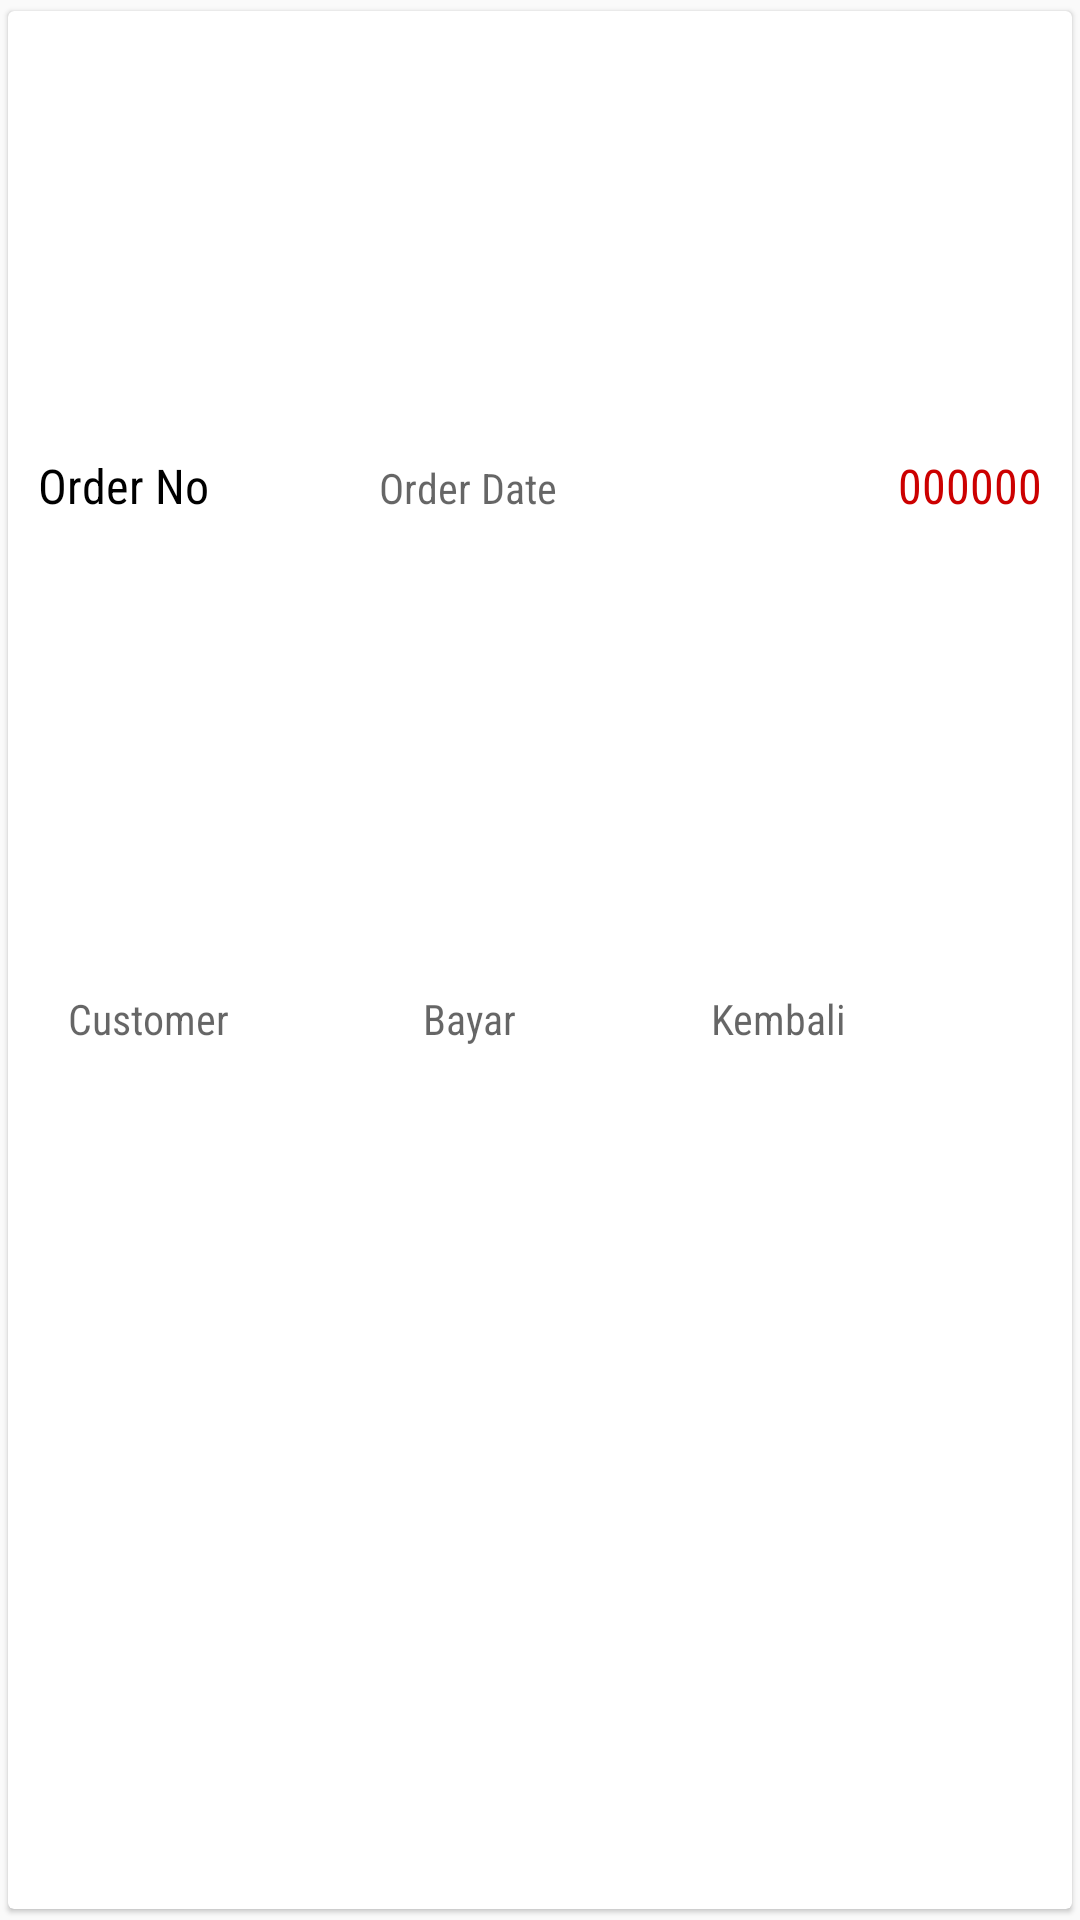

Produce the Android XML layout that renders to this screen, including the resource entries it uses.
<!-- AndroidManifest.xml: application theme AppTheme -->
<!-- res/layout/order_history_layout.xml -->
<?xml version="1.0" encoding="utf-8"?>
<LinearLayout xmlns:android="http://schemas.android.com/apk/res/android"
    xmlns:app="http://schemas.android.com/apk/res-auto"
    xmlns:tools="http://schemas.android.com/tools"
    android:layout_width="match_parent"
    android:layout_height="wrap_content"
    android:clickable="false">

    <android.support.v7.widget.CardView
        android:layout_width="match_parent"
        android:layout_height="match_parent"
        app:cardElevation="1dp"
        app:cardUseCompatPadding="true">

        <LinearLayout
            android:layout_width="match_parent"
            android:layout_height="match_parent"
            android:orientation="vertical">

            <LinearLayout
                android:layout_width="match_parent"
                android:layout_height="match_parent"
                android:layout_weight="1"
                android:orientation="horizontal"
                android:padding="10dp">

                <TextView
                    android:id="@+id/txtOrderNo"
                    android:layout_width="wrap_content"
                    android:layout_height="wrap_content"
                    android:layout_weight="1"
                    android:fontFamily="sans-serif-condensed"
                    android:gravity="bottom|fill_vertical"
                    android:text="Order No"
                    android:textColor="@android:color/black"
                    android:textSize="16sp" />

                <TextView
                    android:id="@+id/txtOrderDate"
                    android:layout_width="wrap_content"
                    android:layout_height="wrap_content"
                    android:layout_weight="1"
                    android:fontFamily="sans-serif-condensed"
                    android:gravity="center_vertical"
                    android:text="Order Date"
                    android:textAlignment="viewStart"
                    android:textColor="?android:attr/colorControlNormal"
                    android:textSize="14sp" />

                <TextView
                    android:id="@+id/txtOrderAmount"
                    android:layout_width="wrap_content"
                    android:layout_height="match_parent"
                    android:layout_weight="1"
                    android:fontFamily="sans-serif-condensed"
                    android:gravity="center"
                    android:text="000000"
                    android:textAlignment="textEnd"
                    android:textColor="@android:color/holo_red_dark"
                    android:textSize="16sp" />
            </LinearLayout>

            <LinearLayout
                android:layout_width="match_parent"
                android:layout_height="match_parent"
                android:layout_marginLeft="10dp"
                android:layout_weight="1"
                android:orientation="horizontal"
                android:padding="10dp">

                <TextView
                    android:id="@+id/txtCustomer"
                    android:layout_width="wrap_content"
                    android:layout_height="wrap_content"
                    android:layout_weight="1"
                    android:fontFamily="sans-serif-condensed"
                    android:gravity="center_vertical"
                    android:text="Customer"
                    android:textAlignment="viewStart"
                    android:textColor="?android:attr/colorControlNormal"
                    android:textSize="14sp" />

                <TextView
                    android:id="@+id/txtTotalPayment"
                    android:layout_width="wrap_content"
                    android:layout_height="wrap_content"
                    android:layout_weight="1"
                    android:fontFamily="sans-serif-condensed"
                    android:gravity="center_vertical"
                    android:text="Bayar"
                    android:textAlignment="viewStart"
                    android:textColor="?android:attr/colorControlNormal"
                    android:textSize="14sp" />

                <TextView
                    android:id="@+id/txtChange"
                    android:layout_width="wrap_content"
                    android:layout_height="wrap_content"
                    android:layout_weight="1"
                    android:fontFamily="sans-serif-condensed"
                    android:gravity="center_vertical"
                    android:text="Kembali"
                    android:textAlignment="viewStart"
                    android:textColor="?android:attr/colorControlNormal"
                    android:textSize="14sp" />

            </LinearLayout>
        </LinearLayout>

    </android.support.v7.widget.CardView>


</LinearLayout>
<!-- resources referenced by this layout -->
<resources>
  <style name="AppTheme" parent="Theme.AppCompat.Light.DarkActionBar">
          
          <item name="colorPrimary">@color/colorPrimary</item>
          <item name="colorPrimaryDark">@color/colorPrimaryDark</item>
          <item name="colorAccent">@color/colorAccent</item>
      </style>
  <color name="colorPrimary">#3294da</color>
  <color name="colorPrimaryDark">#3294da</color>
  <color name="colorAccent">#ff8a65</color>
</resources>
